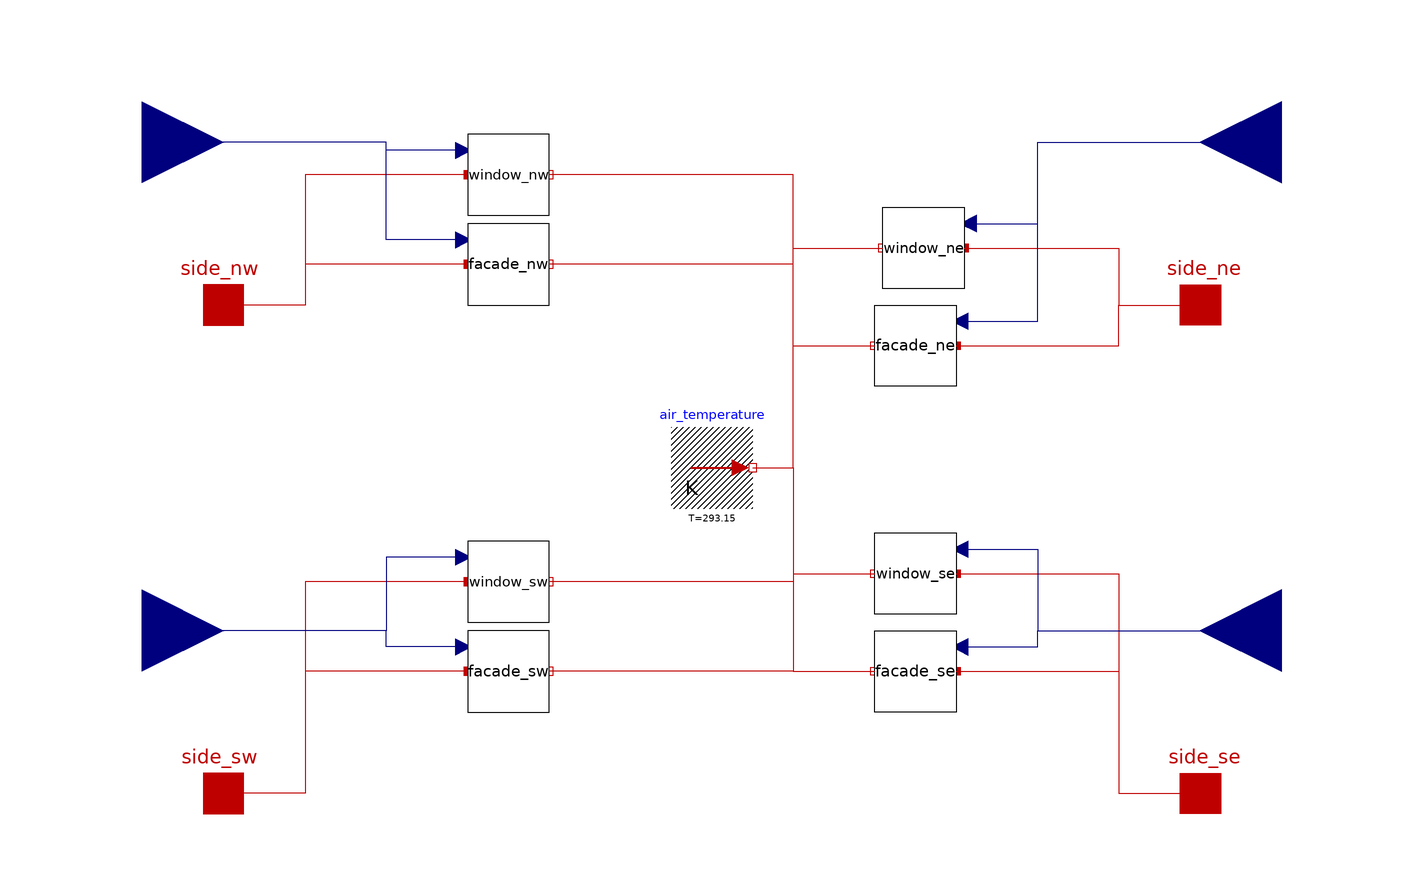

The Modelica model whose source follows is shown above as a component diagram (icons at their Placement, wires along their Line points).

model building2
    building.facade2 facade_sw(area = 523.2, azimuth = 0.7330382858376184) annotation(
      Placement(transformation(origin = {-50, -50}, extent = {{-10, -10}, {10, 10}})));
    Buildings.HeatTransfer.Sources.FixedTemperature air_temperature(T = 293.15) annotation(
      Placement(transformation(extent = {{-10, -10}, {10, 10}})));
    building.facade2 facade_ne(area = 523.2, azimuth = 3.8746309394274117) annotation(
      Placement(transformation(origin = {50, 30}, extent = {{10, -10}, {-10, 10}}, rotation = -0)));
    building.facade2 facade_nw(area = 369.7, azimuth = 2.303834612632515) annotation(
      Placement(transformation(origin = {-50, 50}, extent = {{-10, -10}, {10, 10}})));
    building.facade2 facade_se(area = 369.7, azimuth = 5.445427266222308) annotation(
      Placement(transformation(origin = {50, -50}, extent = {{10, -10}, {-10, 10}}, rotation = -0)));
    building.window2 window_sw(area = 581.04, azimuth = 0.7330382858376184) annotation(
      Placement(transformation(origin = {-50, -28}, extent = {{-10, -10}, {10, 10}})));
    building.window2 window_nw(area = 118.8, azimuth = 2.303834612632515) annotation(
      Placement(transformation(origin = {-50, 72}, extent = {{-10, -10}, {10, 10}})));
    building.window2 window_ne(area = 581.04, azimuth = 3.8746309394274117) annotation(
      Placement(transformation(origin = {52, 54}, extent = {{10, -10}, {-10, 10}}, rotation = -0)));
    building.window2 window_se(area = 118.8, azimuth = 5.445427266222308) annotation(
      Placement(transformation(origin = {50, -26}, extent = {{10, -10}, {-10, 10}}, rotation = -0)));
    Modelica.Thermal.HeatTransfer.Interfaces.HeatPort_a side_sw annotation(
      Placement(transformation(origin = {-20, -80}, extent = {{-110, -10}, {-90, 10}}), iconTransformation(origin = {0, -80}, extent = {{-110, -10}, {-90, 10}})));
    Modelica.Thermal.HeatTransfer.Interfaces.HeatPort_a side_nw annotation(
      Placement(transformation(origin = {-20, 40}, extent = {{-110, -10}, {-90, 10}}), iconTransformation(origin = {0, 40}, extent = {{-110, -10}, {-90, 10}})));
    Modelica.Thermal.HeatTransfer.Interfaces.HeatPort_a side_ne annotation(
      Placement(transformation(origin = {20, 40}, extent = {{110, -10}, {90, 10}}), iconTransformation(origin = {0, 40}, extent = {{110, -10}, {90, 10}})));
    Modelica.Thermal.HeatTransfer.Interfaces.HeatPort_a side_se annotation(
      Placement(transformation(origin = {20, -80}, extent = {{110, -10}, {90, 10}}), iconTransformation(origin = {0, -82}, extent = {{110, -10}, {90, 10}})));
    Modelica.Blocks.Interfaces.RealInput v_air_sw(unit = "m/s") annotation(
      Placement(transformation(origin = {-20, -140}, extent = {{-140, 80}, {-100, 120}}), iconTransformation(origin = {0, -140}, extent = {{-140, 80}, {-100, 120}})));
    Modelica.Blocks.Interfaces.RealInput v_air_nw(unit = "m/s") annotation(
      Placement(transformation(origin = {-20, -20}, extent = {{-140, 80}, {-100, 120}}), iconTransformation(origin = {0, -20}, extent = {{-140, 80}, {-100, 120}})));
    Modelica.Blocks.Interfaces.RealInput v_air_ne(unit = "m/s") annotation(
      Placement(transformation(origin = {20, -20}, extent = {{140, 80}, {100, 120}}), iconTransformation(origin = {0, -20}, extent = {{140, 80}, {100, 120}})));
    Modelica.Blocks.Interfaces.RealInput v_air_se(unit = "m/s") annotation(
      Placement(transformation(origin = {20, -140}, extent = {{140, 80}, {100, 120}}), iconTransformation(origin = {0, -140}, extent = {{140, 80}, {100, 120}})));
  equation
    connect(air_temperature.port, facade_ne.interior) annotation(
      Line(points = {{10, 0}, {20, 0}, {20, 30}, {40, 30}}, color = {191, 0, 0}));
    connect(air_temperature.port, window_ne.interior) annotation(
      Line(points = {{10, 0}, {20, 0}, {20, 54}, {42, 54}}, color = {191, 0, 0}));
    connect(air_temperature.port, window_se.interior) annotation(
      Line(points = {{10, 0}, {20, 0}, {20, -26}, {40, -26}}, color = {191, 0, 0}));
    connect(air_temperature.port, facade_se.interior) annotation(
      Line(points = {{10, 0}, {20, 0}, {20, -50}, {40, -50}}, color = {191, 0, 0}));
    connect(air_temperature.port, facade_nw.interior) annotation(
      Line(points = {{10, 0}, {20, 0}, {20, 50}, {-40, 50}}, color = {191, 0, 0}));
    connect(air_temperature.port, window_nw.interior) annotation(
      Line(points = {{10, 0}, {20, 0}, {20, 72}, {-40, 72}}, color = {191, 0, 0}));
    connect(air_temperature.port, window_sw.interior) annotation(
      Line(points = {{10, 0}, {20, 0}, {20, -28}, {-40, -28}}, color = {191, 0, 0}));
    connect(air_temperature.port, facade_sw.interior) annotation(
      Line(points = {{10, 0}, {20, 0}, {20, -50}, {-40, -50}}, color = {191, 0, 0}));
    connect(window_nw.exterior, side_nw) annotation(
      Line(points = {{-60, 72}, {-100, 72}, {-100, 40}, {-120, 40}}, color = {191, 0, 0}));
    connect(facade_nw.exterior, side_nw) annotation(
      Line(points = {{-60, 50}, {-100, 50}, {-100, 40}, {-120, 40}}, color = {191, 0, 0}));
    connect(window_sw.exterior, side_sw) annotation(
      Line(points = {{-60, -28}, {-100, -28}, {-100, -80}, {-120, -80}}, color = {191, 0, 0}));
    connect(facade_sw.exterior, side_sw) annotation(
      Line(points = {{-60, -50}, {-100, -50}, {-100, -80}, {-120, -80}}, color = {191, 0, 0}));
    connect(window_ne.exterior, side_ne) annotation(
      Line(points = {{62, 54}, {100, 54}, {100, 40}, {120, 40}}, color = {191, 0, 0}));
    connect(facade_ne.exterior, side_ne) annotation(
      Line(points = {{60, 30}, {100, 30}, {100, 40}, {120, 40}}, color = {191, 0, 0}));
    connect(window_se.exterior, side_se) annotation(
      Line(points = {{60, -26}, {100, -26}, {100, -80}, {120, -80}}, color = {191, 0, 0}));
    connect(facade_se.exterior, side_se) annotation(
      Line(points = {{60, -50}, {100, -50}, {100, -80}, {120, -80}}, color = {191, 0, 0}));
    connect(facade_nw.v_air, v_air_nw) annotation(
      Line(points = {{-60, 56}, {-80, 56}, {-80, 80}, {-140, 80}}, color = {0, 0, 127}));
    connect(window_nw.v_air, v_air_nw) annotation(
      Line(points = {{-60, 78}, {-80, 78}, {-80, 80}, {-140, 80}}, color = {0, 0, 127}));
    connect(window_sw.v_air, v_air_sw) annotation(
      Line(points = {{-60, -22}, {-80, -22}, {-80, -40}, {-140, -40}}, color = {0, 0, 127}));
    connect(facade_sw.v_air, v_air_sw) annotation(
      Line(points = {{-60, -44}, {-80, -44}, {-80, -40}, {-140, -40}}, color = {0, 0, 127}));
    connect(window_ne.v_air, v_air_ne) annotation(
      Line(points = {{64, 60}, {80, 60}, {80, 80}, {140, 80}}, color = {0, 0, 127}));
    connect(facade_ne.v_air, v_air_ne) annotation(
      Line(points = {{62, 36}, {80, 36}, {80, 80}, {140, 80}}, color = {0, 0, 127}));
    connect(window_se.v_air, v_air_se) annotation(
      Line(points = {{62, -20}, {80, -20}, {80, -40}, {140, -40}}, color = {0, 0, 127}));
    connect(facade_se.v_air, v_air_se) annotation(
      Line(points = {{62, -44}, {80, -44}, {80, -40}, {140, -40}}, color = {0, 0, 127}));
  end building2;